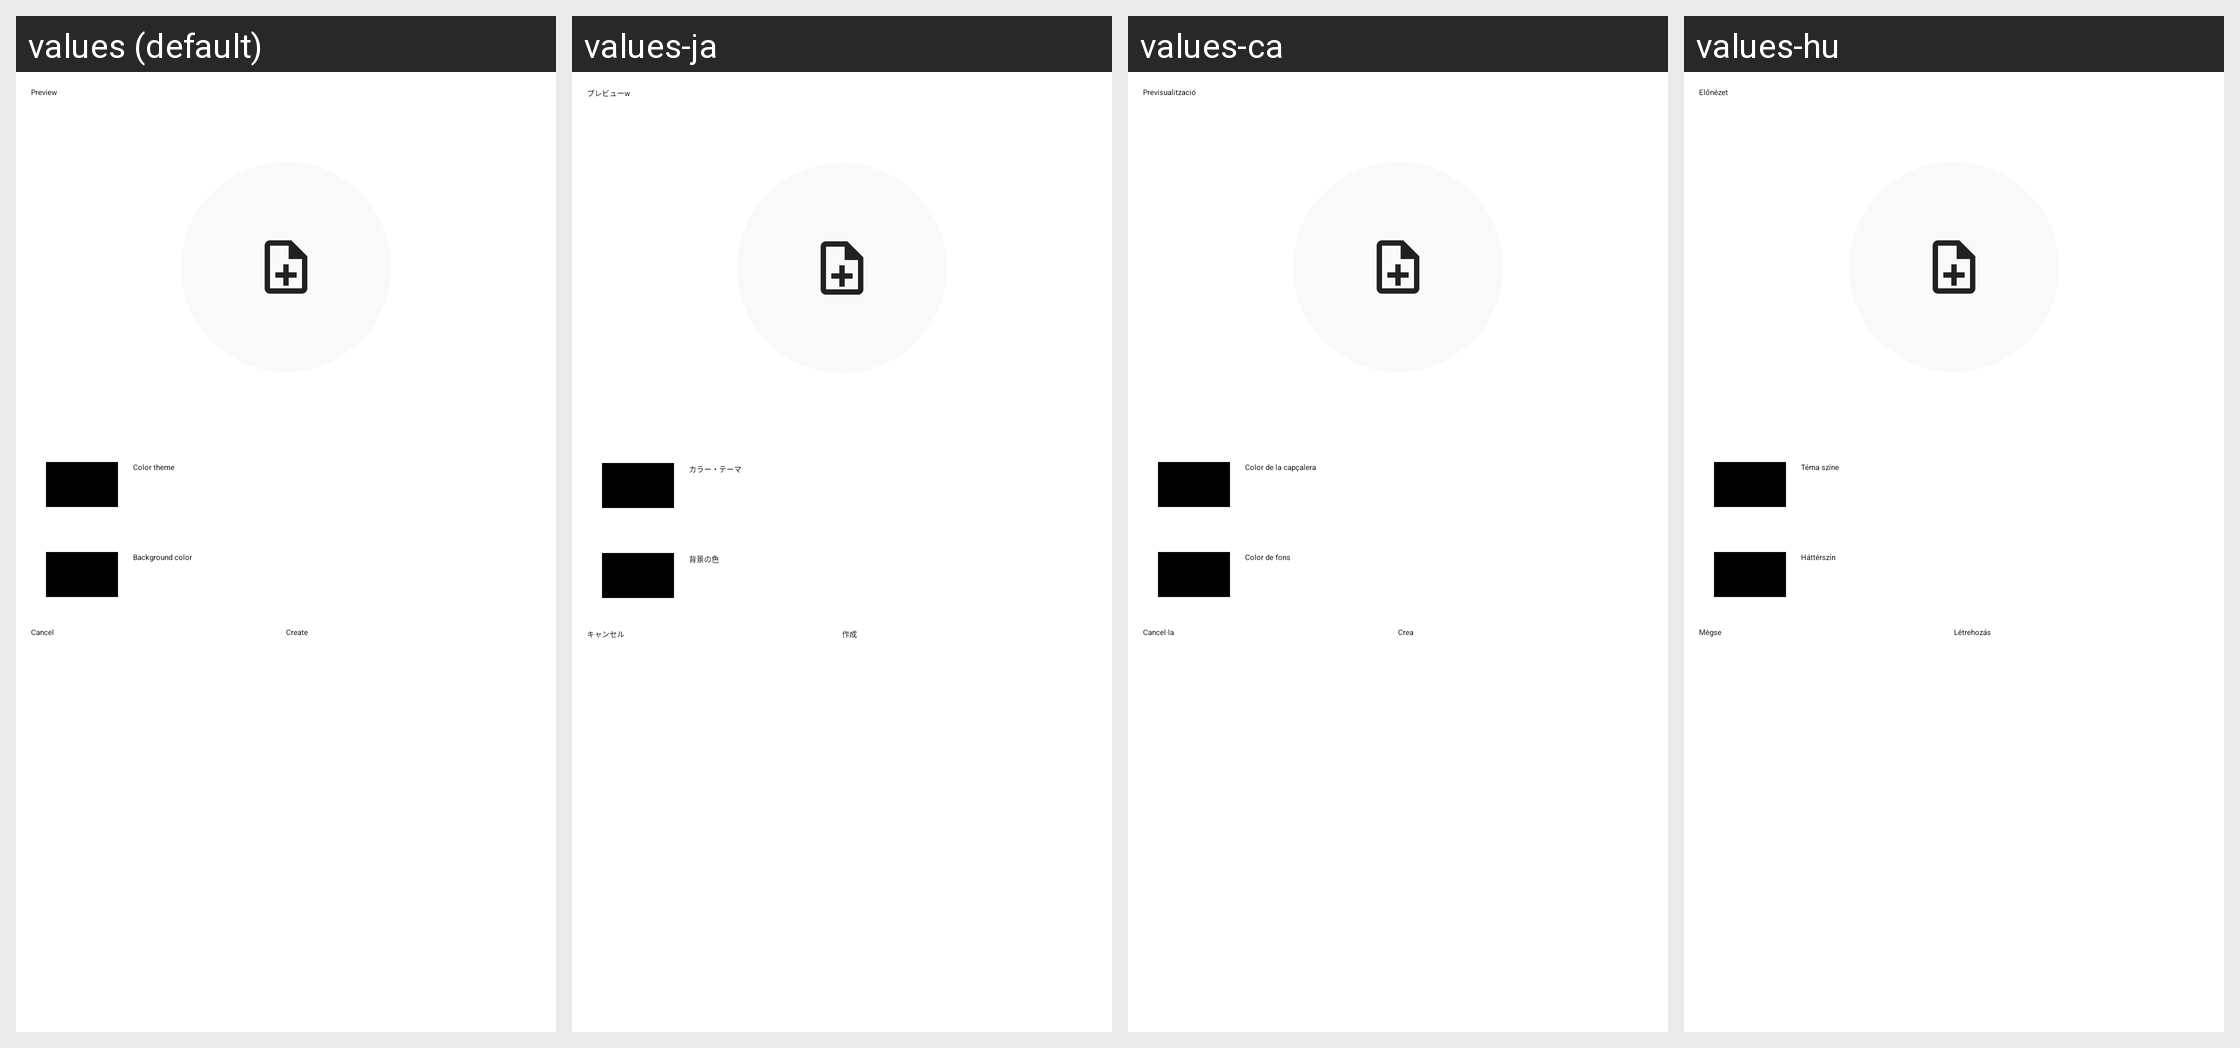

This grid shows one Android layout under several languages. Give, for every string resource on the screen, its name, the default text and each shown locale's text.
Android screen res/layout/widgetsettingsplacements.xml rendered under 4 locales, left to right: values (default), values-ja, values-ca, values-hu. Device: Nexus 5 (rendered at 1080×1920; each locale shown at half size, 540×960, under a caption strip naming it); theme MinistryAssistantTheme.
Other locales in the repository, not shown: values-af, values-am, values-ar, values-be, values-bg, values-cs, values-cy, values-da, values-de, values-el, values-en-rGB, values-es, values-es-rUS, values-et, values-eu, values-fa, values-fi, values-fr, values-fr-rCA, values-hi, values-hr, values-ht, values-in, values-it, values-iw, values-ka, values-ko, values-ln, values-lt, values-lv, values-mg, values-mk, values-ms, values-my, values-nb, values-nl, values-no, values-pl, values-pt, values-pt-rBR, values-pt-rPT, values-rmo, values-ro, values-rom, values-ru, values-rw, values-sk, values-sl, values-sq, values-sr, values-sv, values-sw, values-te, values-th, values-tl, values-tr, values-uk, values-vi, values-zh-rCN, values-zh-rHK, values-zh-rTW, values-zu.
Strings drawn on this screen, with the default value and each locale's value (text and hints the layout hard-codes, and strings that could not be matched under every locale, appear in the picture but are not listed):

strWidgetPreview
  values: Preview
  values-ja: プレビューw
  values-ca: Previsualització
  values-hu: Előnézet

strBgColor
  values: Background color
  values-ja: 背景の色
  values-ca: Color de fons
  values-hu: Háttérszín

strColorTheme
  values: Color theme
  values-ja: カラー・テーマ
  values-ca: Color de la capçalera
  values-hu: Téma színe

btnCancel
  values: Cancel
  values-ja: キャンセル
  values-ca: Cancel·la
  values-hu: Mégse

btnCreate
  values: Create
  values-ja: 作成
  values-ca: Crea
  values-hu: Létrehozás
